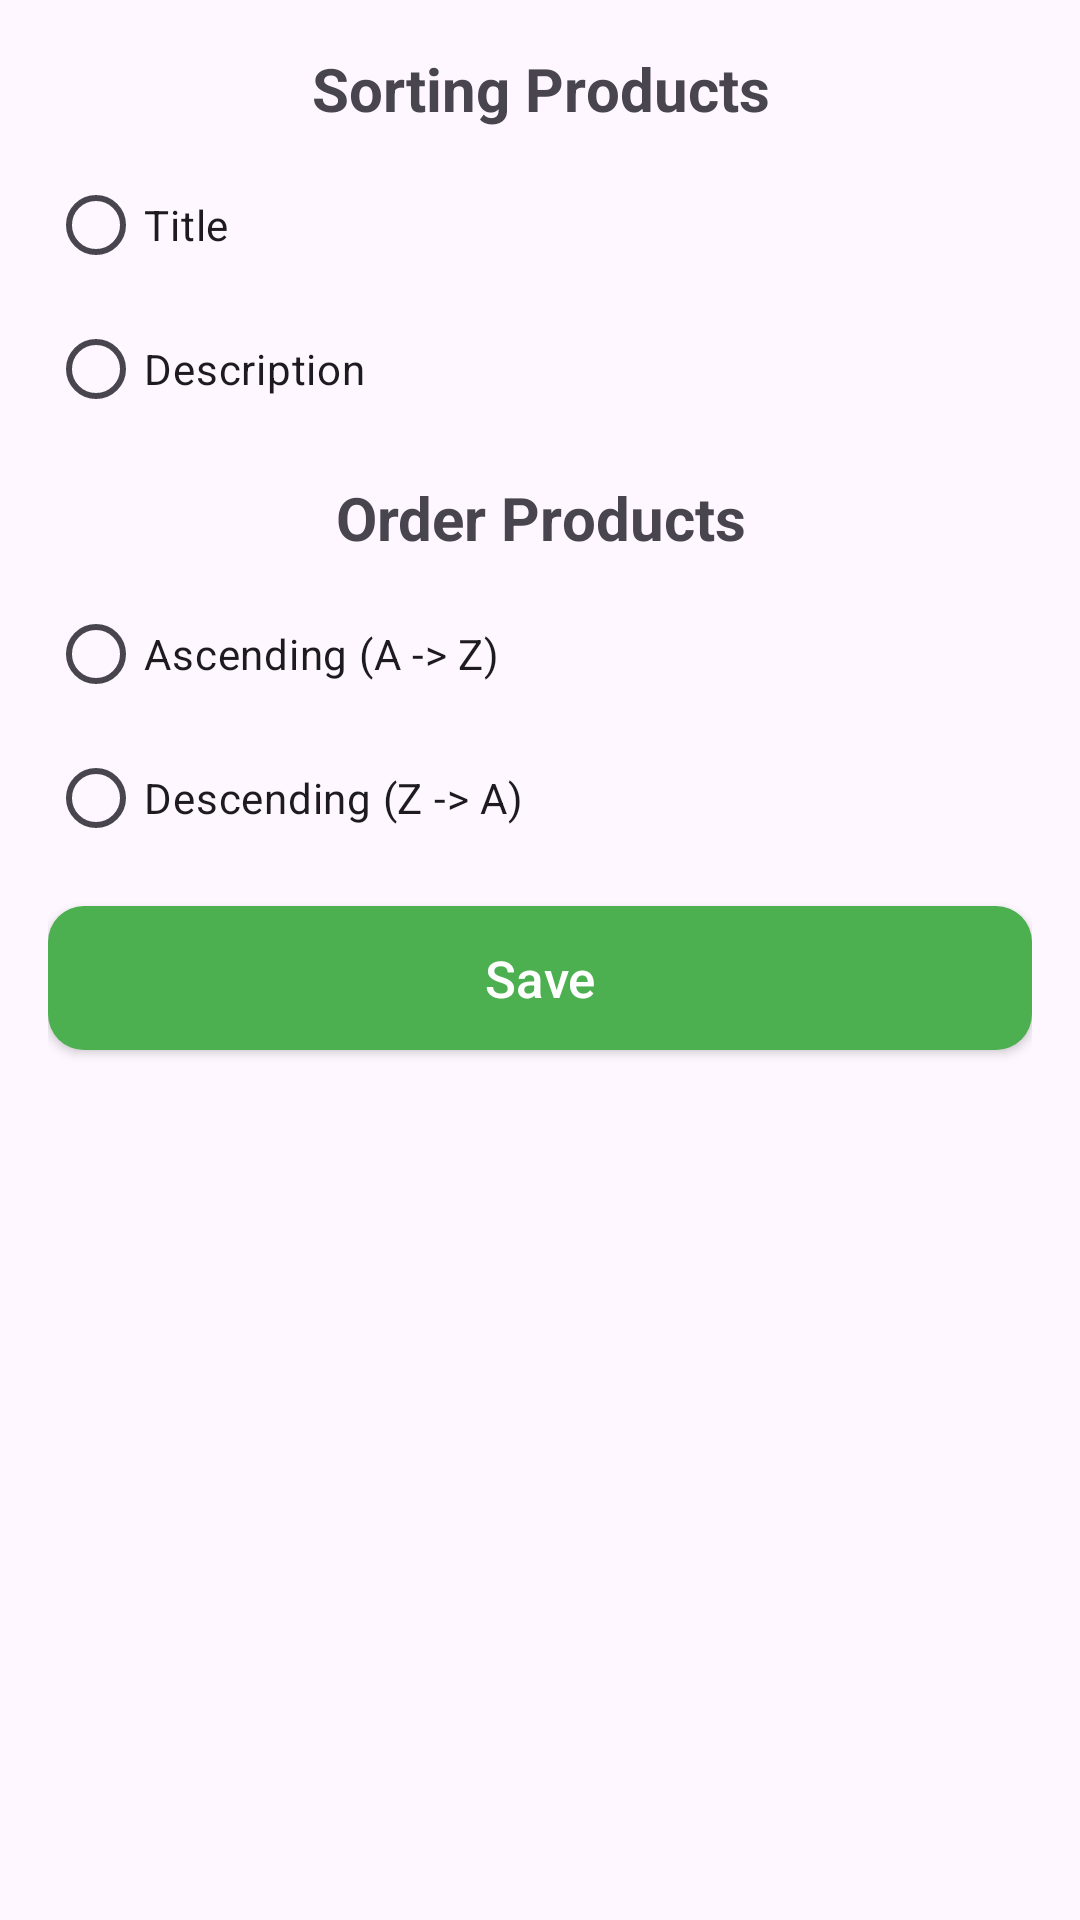

Write the Android layout XML for this screen, with the resource values it uses.
<!-- AndroidManifest.xml: application theme Theme.MyApp -->
<!-- res/layout/bottom_sheet_sorting_products.xml -->
<?xml version="1.0" encoding="utf-8"?>
<LinearLayout xmlns:android="http://schemas.android.com/apk/res/android"
    android:layout_width="match_parent"
    android:layout_height="wrap_content"
    android:orientation="vertical"
    android:padding="16dp">

    <TextView
        android:layout_width="match_parent"
        android:layout_height="wrap_content"
        android:text="Sorting Products"
        android:textAlignment="center"
        android:textSize="20sp"
        android:textStyle="bold" />

    <RadioGroup
        android:id="@+id/sort"
        android:layout_width="match_parent"
        android:layout_height="wrap_content"
        android:layout_marginTop="8dp">

        <RadioButton
            android:id="@+id/sort_title"
            android:layout_width="match_parent"
            android:layout_height="wrap_content"
            android:text="Title" />

        <RadioButton
            android:id="@+id/sort_desc"
            android:layout_width="match_parent"
            android:layout_height="wrap_content"
            android:text="Description" />

    </RadioGroup>

    <TextView
        android:layout_width="match_parent"
        android:layout_height="wrap_content"
        android:layout_marginTop="12dp"
        android:text="Order Products"
        android:textAlignment="center"
        android:textSize="20sp"
        android:textStyle="bold" />

    <RadioGroup
        android:id="@+id/order"
        android:layout_width="match_parent"
        android:layout_height="wrap_content"
        android:layout_marginTop="8dp">

        <RadioButton
            android:id="@+id/order_asc"
            android:layout_width="match_parent"
            android:layout_height="wrap_content"
            android:text="Ascending (A -> Z)" />

        <RadioButton
            android:id="@+id/order_desc"
            android:layout_width="match_parent"
            android:layout_height="wrap_content"
            android:text="Descending (Z -> A)" />

    </RadioGroup>

    <androidx.appcompat.widget.AppCompatButton
        android:id="@+id/btn_save"
        android:layout_width="match_parent"
        android:layout_height="wrap_content"
        android:layout_marginTop="@dimen/dp12"
        android:background="@drawable/bg_btn_green"
        android:text="Save"
        android:textAllCaps="false"
        android:textColor="@color/white"
        android:textSize="17sp" />

</LinearLayout>
<!-- resources referenced by this layout -->
<resources>
  <color name="white">#FFFFFFFF</color>
  <dimen name="dp12">12dp</dimen>
  <!-- drawable bg_btn_green (drawable) -->
  <?xml version="1.0" encoding="utf-8"?>
  <selector xmlns:android="http://schemas.android.com/apk/res/android">
      
      <item android:state_pressed="true">
          <shape android:shape="rectangle">
              <solid android:color="@color/dk_green" />
              <corners android:radius="12dp" />
              <padding
                  android:left="8dp"
                  android:top="8dp"
                  android:right="8dp"
                  android:bottom="8dp"/>
          </shape>
      </item>
  
      
      <item>
          <shape android:shape="rectangle">
              <solid android:color="@color/green" />
              <corners android:radius="12dp" />
              <padding
                  android:left="8dp"
                  android:top="8dp"
                  android:right="8dp"
                  android:bottom="8dp"/>
          </shape>
      </item>
  
  </selector>
  <style name="Theme.MyApp" parent="Base.Theme.MyApp" />
  <color name="dk_green">#357A37</color>
  <color name="green">#4CAF50</color>
  <style name="Base.Theme.MyApp" parent="Theme.Material3.DayNight.NoActionBar">
          
          
      </style>
</resources>
